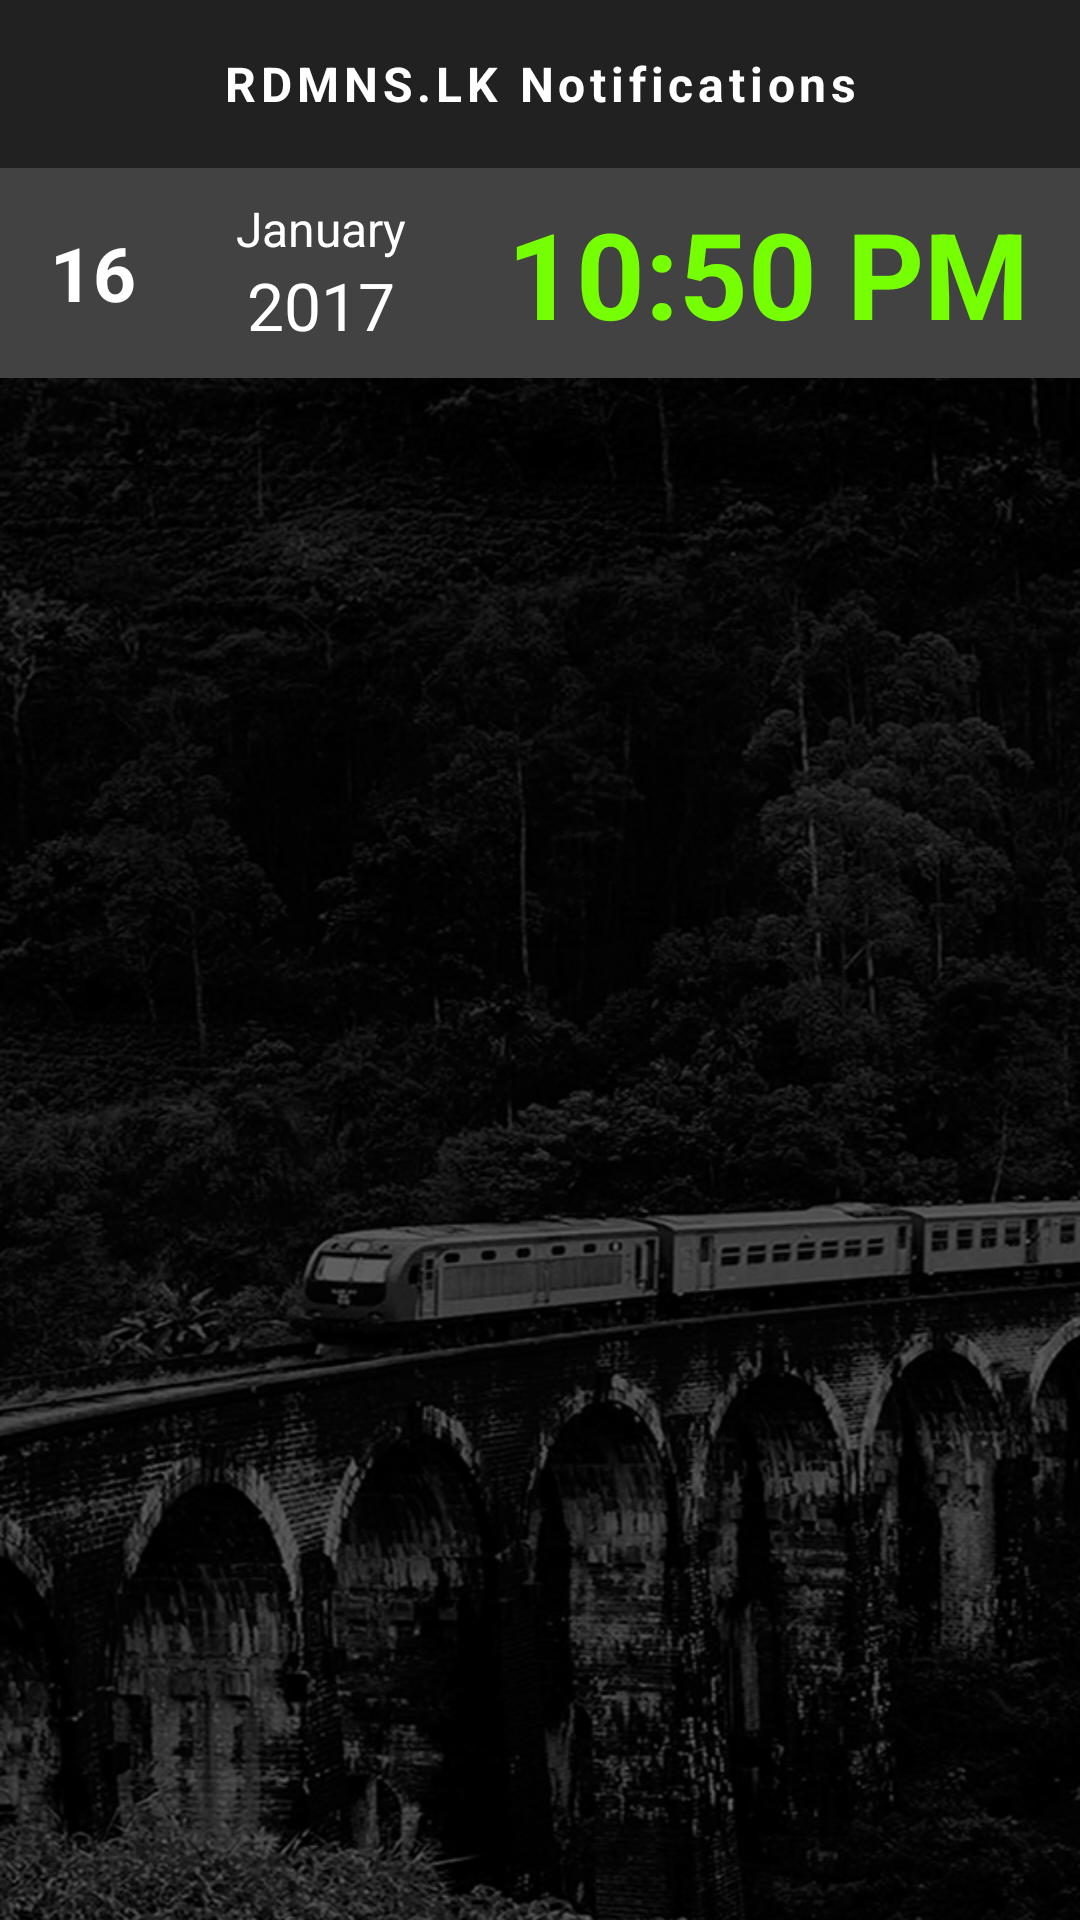

This screen was rendered from an Android layout file. Write that file and the resources it references.
<!-- AndroidManifest.xml: application theme AppTheme -->
<!-- res/layout/activity_notification_details_actvity.xml -->
<?xml version="1.0" encoding="utf-8"?>
<RelativeLayout xmlns:android="http://schemas.android.com/apk/res/android"
    xmlns:app="http://schemas.android.com/apk/res-auto"
    xmlns:tools="http://schemas.android.com/tools"
    android:layout_width="match_parent"
    android:layout_height="match_parent"
    android:background="@drawable/intro_background"
    tools:context="com.rdmns24.chamiapps.rdmns24live.Actvities.NotificationDetailsActvity">

    <include
        android:id="@+id/toolbar_notification_details"
        layout="@layout/toolbar_notification_details" />

    <LinearLayout
        android:id="@+id/layoutContainer"
        android:layout_width="match_parent"
        android:layout_height="match_parent"
        android:layout_below="@+id/toolbar_notification_details"
        android:layout_above="@+id/banner_container"
        android:orientation="vertical">


        <LinearLayout
            android:id="@+id/lin2"
            android:layout_width="match_parent"
            android:layout_height="70dp"
            android:background="#424242"
            android:orientation="horizontal"
            android:weightSum="3">

            <TextView
                android:id="@+id/tvdate"
                android:layout_width="wrap_content"
                android:layout_height="wrap_content"
                android:layout_gravity="center"
                android:layout_weight="1"
                android:gravity="center"
                android:text="16"
                android:textColor="@android:color/white"
                android:textSize="25dp"
                android:textStyle="bold" />

            <LinearLayout
                android:layout_width="wrap_content"
                android:layout_height="wrap_content"
                android:layout_weight="1"
                android:gravity="center"
                android:layout_gravity="center"
                android:orientation="vertical">

                <TextView
                    android:id="@+id/tvmnth"
                    android:layout_width="wrap_content"
                    android:layout_height="wrap_content"
                    android:layout_gravity="center"
                    android:text="January"
                    android:textColor="@android:color/white"
                    android:textSize="16dp" />

                <TextView
                    android:id="@+id/tvyear"
                    android:layout_width="wrap_content"
                    android:layout_height="wrap_content"
                    android:layout_gravity="center"
                    android:layout_weight="1"
                    android:gravity="center"
                    android:text="2017"
                    android:textColor="@android:color/white"
                    android:textSize="22dp" />

            </LinearLayout>

            <TextView
                android:id="@+id/tvtime"
                android:layout_width="wrap_content"
                android:layout_height="wrap_content"
                android:layout_gravity="center"
                android:layout_weight="1"
                android:gravity="center"
                android:text="10:50 PM"
                android:textColor="#76FF03"
                android:textSize="40dp"
                android:textStyle="bold" />


        </LinearLayout>














        <ProgressBar
            android:id="@+id/pbProgressbarNotification"
            android:layout_width="40dp"
            android:layout_height="40dp"
            android:layout_gravity="center|center_vertical"
            android:layout_marginTop="5dp"
            android:visibility="gone"
            android:indeterminateTint="@android:color/holo_red_dark"></ProgressBar>

        <androidx.recyclerview.widget.RecyclerView
            android:id="@+id/recycleviewNotificationDetails"
            android:layout_width="match_parent"
            android:layout_height="match_parent"
            android:layout_marginTop="1dp"></androidx.recyclerview.widget.RecyclerView>


    </LinearLayout>

    <LinearLayout
        android:id="@+id/banner_container"
        android:layout_width="match_parent"
        android:layout_height="wrap_content"
        android:layout_alignParentBottom="true"
        android:orientation="vertical"
        android:background="@android:color/black"
        android:layout_centerHorizontal="true"
        app:layout_constraintBottom_toBottomOf="parent" />


</RelativeLayout>
<!-- res/layout/toolbar_notification_details.xml (included above) -->
<?xml version="1.0" encoding="utf-8"?>
<android.support.v7.widget.Toolbar xmlns:android="http://schemas.android.com/apk/res/android"
    android:layout_width="match_parent"
    android:layout_height="?attr/actionBarSize"
    xmlns:app="http://schemas.android.com/apk/res-auto"
    android:paddingLeft="0dp"
    app:contentInsetLeft="0dp"
    app:contentInsetStart="0dp"
    android:background="#212121">


    <RelativeLayout
        android:layout_width="match_parent"
        android:layout_height="wrap_content">



        <TextView
            android:id="@+id/toobarname"
            android:layout_width="wrap_content"
            android:layout_height="50dp"
            android:text="RDMNS.LK Notifications"
            android:gravity="center"
            android:textSize="16sp"
            android:textStyle="bold"
            android:letterSpacing="0.1"
            android:textColor="@android:color/white"
            android:layout_centerInParent="true" />

        <ImageView
            android:layout_width="wrap_content"
            android:layout_height="wrap_content"
            android:id="@+id/idbackarrow"
            android:src="@drawable/ic_arrow_back_white_24dp"
            android:layout_centerInParent="true"
            android:layout_alignParentLeft="true"
            android:layout_marginLeft="5dp"/>






    </RelativeLayout>




</android.support.v7.widget.Toolbar>
<!-- resources referenced by this layout -->
<resources>
  <!-- drawable intro_background: png bitmap (drawable-hdpi, 142930 bytes) -->
  <string name="admob_banner_unit_id">ca-app-pub-8434077743160830/5117519645</string>
  
  
      //ratestrings
  <style name="AppTheme" parent="Theme.AppCompat.Light.DarkActionBar">
          
          <item name="colorPrimary">@android:color/transparent</item>
          
          <item name="windowActionBarOverlay">true</item>
          <item name="colorPrimaryDark">@color/colorPrimaryDark</item>
          <item name="colorAccent">@color/colorAccent</item>
      </style>
  <color name="colorPrimaryDark">#000000</color>
  <color name="colorAccent">#ff0000</color>
</resources>
